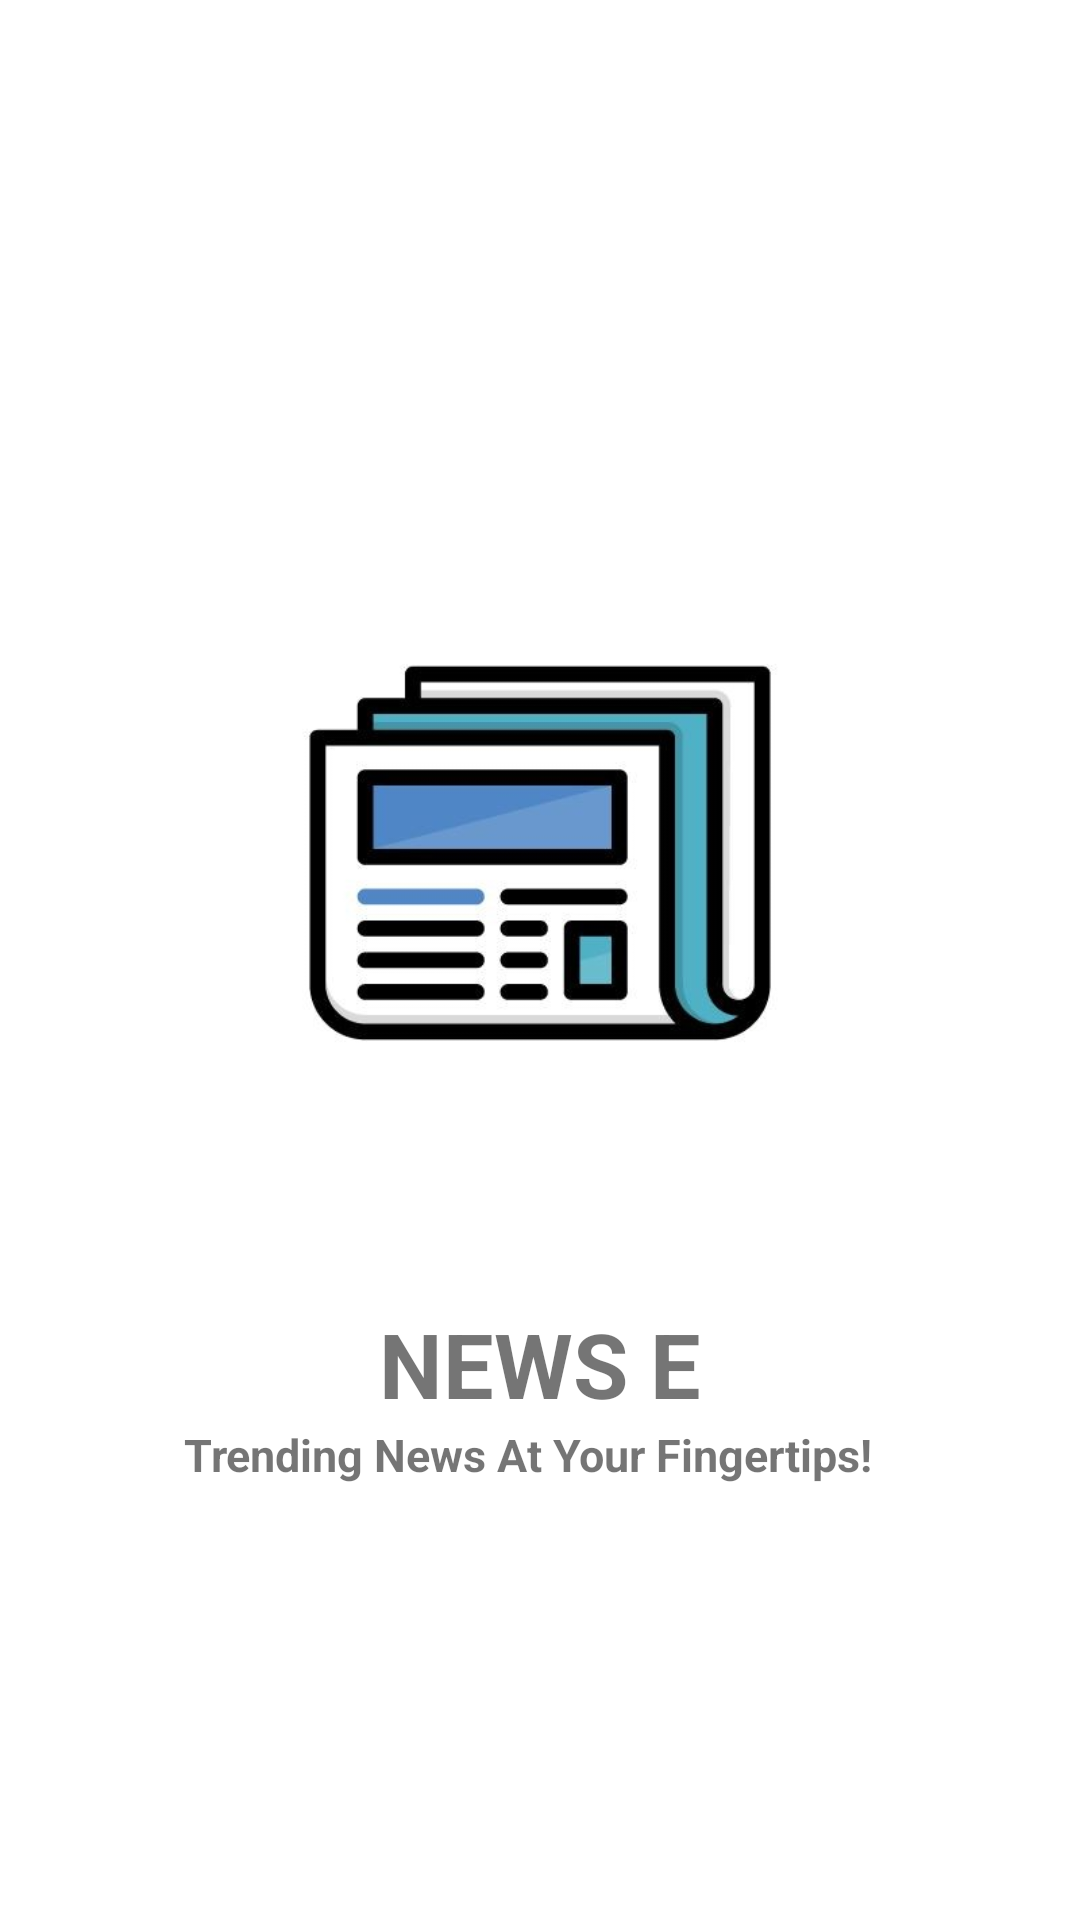

Reconstruct the res/layout file that produces this screen, plus the resources it refers to.
<!-- AndroidManifest.xml: application theme AppTheme -->
<!-- res/layout/activity_main.xml -->
<?xml version="1.0" encoding="utf-8"?>
<android.support.constraint.ConstraintLayout xmlns:android="http://schemas.android.com/apk/res/android"
    xmlns:app="http://schemas.android.com/apk/res-auto"
    xmlns:tools="http://schemas.android.com/tools"
    android:layout_width="match_parent"
    android:layout_height="match_parent"
    tools:context=".MainActivity"
    style="@style/NoActionBarTheme"
    android:background="#ffffff">

    <ImageView
        android:id="@+id/mainimg"
        android:layout_width="wrap_content"
        android:layout_height="wrap_content"
        android:layout_marginStart="8dp"
        android:layout_marginTop="8dp"
        android:layout_marginEnd="8dp"
        android:layout_marginBottom="8dp"
        android:src="@mipmap/logo"
        app:layout_constraintBottom_toBottomOf="parent"
        app:layout_constraintEnd_toEndOf="parent"
        app:layout_constraintStart_toStartOf="parent"
        app:layout_constraintTop_toTopOf="parent"
        app:layout_constraintVertical_bias="0.39" />

    <TextView
        android:id="@+id/textView2"
        android:layout_width="match_parent"
        android:layout_height="wrap_content"
        android:layout_marginBottom="8dp"
        android:gravity="center"
        android:text="NEWS E"
        android:textSize="30sp"
        android:textStyle="bold"
        app:layout_constraintBottom_toBottomOf="parent"
        app:layout_constraintEnd_toEndOf="parent"
        app:layout_constraintHorizontal_bias="0.0"
        app:layout_constraintStart_toStartOf="parent"
        app:layout_constraintTop_toBottomOf="@+id/mainimg"
        app:layout_constraintVertical_bias="0.0" />

    <TextView
        android:layout_width="match_parent"
        android:layout_height="wrap_content"
        android:layout_marginEnd="8dp"
        android:layout_marginBottom="8dp"
        app:layout_constraintBottom_toBottomOf="parent"
        app:layout_constraintEnd_toEndOf="parent"
        app:layout_constraintStart_toStartOf="parent"
        android:text="Trending News At Your Fingertips!"
        android:textStyle="bold"
        android:gravity="center"
        android:textSize="15sp"
        app:layout_constraintTop_toBottomOf="@+id/textView2"
        app:layout_constraintVertical_bias="0.0" />

</android.support.constraint.ConstraintLayout>
<!-- resources referenced by this layout -->
<resources>
  <!-- mipmap logo: jpg bitmap (mipmap-xhdpi, 19612 bytes) -->
  <style name="NoActionBarTheme" parent="Theme.AppCompat.Light.NoActionBar" />
  <style name="AppTheme" parent="Theme.AppCompat.Light.DarkActionBar">
          
          <item name="colorPrimary">@color/colorPrimary</item>
          <item name="colorPrimaryDark">@color/colorPrimaryDark</item>
          <item name="colorAccent">@color/colorAccent</item>
          <item name="background_color">#fcfcfc</item>
          <item name="card_background_color">#ffffff</item>
          <item name="text_color">#2C2C2C</item>
          <item name="tint_color">#808080</item>
          <item name="android:windowAnimationStyle">@style/windowAnimationTansition</item>
  
      </style>
  <color name="colorPrimary">#00BFFF</color>
  <color name="colorPrimaryDark">#1E90FF</color>
  <color name="colorAccent">#1e344b</color>
  <style name="windowAnimationTansition">
          <item name="android:windowEnterAnimation">@android:anim/fade_in</item>
          <item name="android:windowExitAnimation">@android:anim/fade_out</item>
      </style>
</resources>
